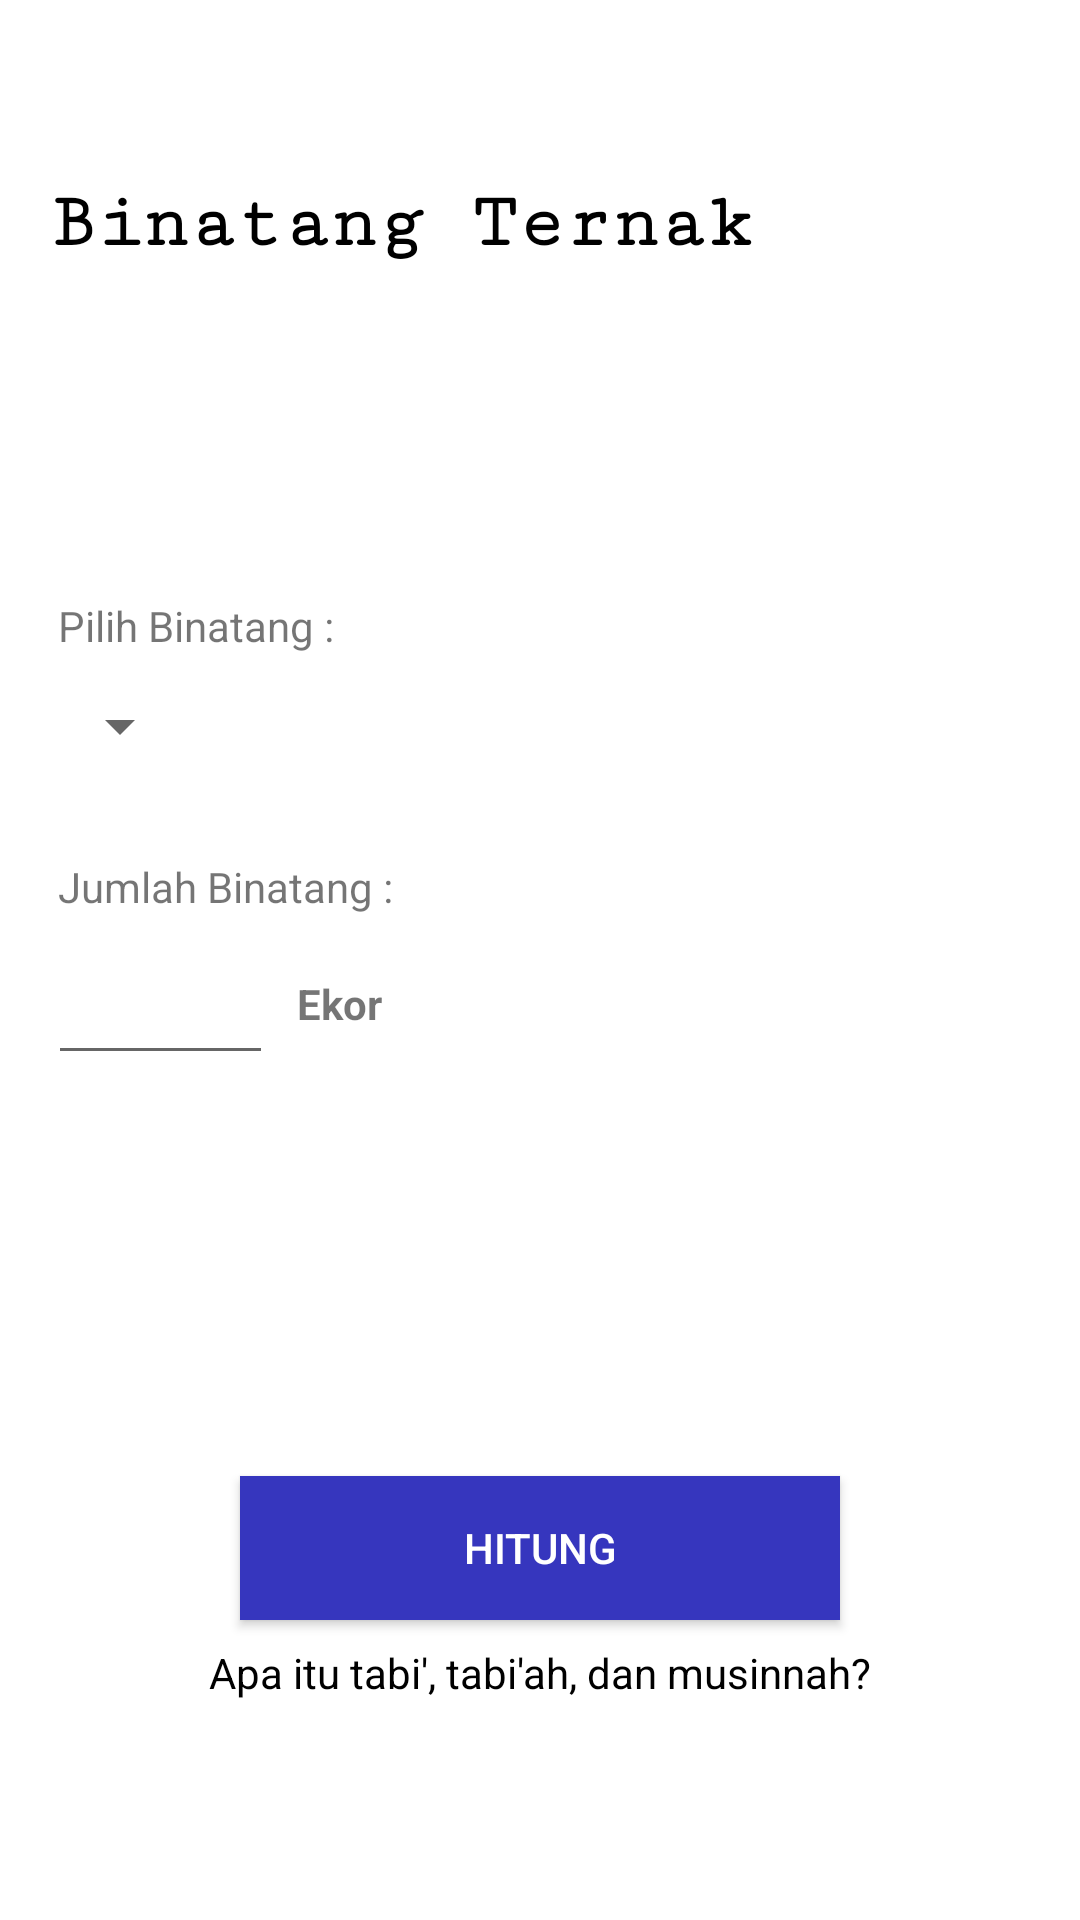

Produce the Android XML layout that renders to this screen, including the resource entries it uses.
<!-- AndroidManifest.xml: application theme AppTheme -->
<!-- res/layout/activity_menu_kalkulasi_binatang_ternak.xml -->
<?xml version="1.0" encoding="utf-8"?>
<androidx.constraintlayout.widget.ConstraintLayout xmlns:android="http://schemas.android.com/apk/res/android"
    xmlns:app="http://schemas.android.com/apk/res-auto"
    xmlns:tools="http://schemas.android.com/tools"
    android:layout_width="match_parent"
    android:layout_height="match_parent"
    android:background="#ffffff"
    android:orientation="vertical"
    tools:context=".MenuKalkulasiBinatangTernak">

    <TextView
        android:id="@+id/textView4"
        style="@style/title"
        android:layout_width="wrap_content"
        android:layout_height="wrap_content"
        android:layout_marginStart="16dp"
        android:layout_marginTop="60dp"
        android:text="Binatang Ternak"
        app:layout_constraintStart_toStartOf="parent"
        app:layout_constraintTop_toTopOf="parent" />

    <TextView
        android:id="@+id/textView12"
        android:layout_width="wrap_content"
        android:layout_height="wrap_content"
        android:layout_marginStart="16dp"
        android:layout_marginTop="110dp"
        android:text=" Pilih Binatang :"
        app:layout_constraintStart_toStartOf="parent"
        app:layout_constraintTop_toBottomOf="@+id/textView4" />

    <Spinner
        android:id="@+id/spinner_binatang"
        android:layout_width="wrap_content"
        android:layout_height="wrap_content"
        android:layout_marginStart="16dp"
        android:layout_marginTop="12dp"
        app:layout_constraintStart_toStartOf="parent"
        app:layout_constraintTop_toBottomOf="@+id/textView12" />

    <TextView
        android:id="@+id/textView13"
        android:layout_width="wrap_content"
        android:layout_height="wrap_content"
        android:layout_marginStart="16dp"
        android:layout_marginTop="32dp"
        android:text=" Jumlah Binatang :"
        app:layout_constraintStart_toStartOf="parent"
        app:layout_constraintTop_toBottomOf="@+id/spinner_binatang" />

    <EditText
        android:id="@+id/input_jumlah_binatang"
        android:layout_width="75dp"
        android:layout_height="wrap_content"
        android:layout_marginStart="16dp"
        android:layout_marginTop="12dp"
        android:ems="10"
        android:inputType="number"
        app:layout_constraintStart_toStartOf="parent"
        app:layout_constraintTop_toBottomOf="@+id/textView13" />

    <Button
        android:id="@+id/btn_hitung_zakat_binatang"
        style="@style/buttons"
        android:layout_width="200dp"
        android:layout_height="wrap_content"
        android:layout_marginStart="8dp"
        android:layout_marginEnd="8dp"
        android:layout_marginBottom="100dp"
        android:text="Hitung"
        app:layout_constraintBottom_toBottomOf="parent"
        app:layout_constraintEnd_toEndOf="parent"
        app:layout_constraintStart_toStartOf="parent" />

    <TextView
        android:id="@+id/textView14"
        android:layout_width="wrap_content"
        android:layout_height="wrap_content"
        android:layout_marginStart="8dp"
        android:layout_marginTop="8dp"
        android:text="Ekor"
        android:textStyle="bold"
        app:layout_constraintStart_toEndOf="@+id/input_jumlah_binatang"
        app:layout_constraintTop_toTopOf="@+id/input_jumlah_binatang" />

    <TextView
        android:id="@+id/keterangan"
        android:layout_width="wrap_content"
        android:layout_height="wrap_content"
        android:layout_marginStart="8dp"
        android:layout_marginTop="8dp"
        android:layout_marginEnd="8dp"
        android:text="Apa itu tabi', tabi'ah, dan musinnah?"
        android:textColor="#000000"
        app:layout_constraintEnd_toEndOf="parent"
        app:layout_constraintStart_toStartOf="parent"
        app:layout_constraintTop_toBottomOf="@+id/btn_hitung_zakat_binatang"
        />


</androidx.constraintlayout.widget.ConstraintLayout>
<!-- resources referenced by this layout -->
<resources>
  <style name="buttons">
          <item name="android:textColor">#ffffff</item>
          <item name="android:background">#3636BE</item>
      </style>
  <style name="title">
          <item name="android:fontFamily">serif-monospace</item>
          <item name="android:textSize">26sp</item>
          <item name="android:textColor">#000000</item>
          <item name="android:textStyle">bold</item>
      </style>
  <style name="AppTheme" parent="Theme.AppCompat.Light.NoActionBar">
          
          <item name="colorPrimary">@color/colorPrimary</item>
          <item name="colorPrimaryDark">@color/colorPrimaryDark</item>
          <item name="colorAccent">@color/colorAccent</item>
  
      </style>
  <!-- not gathered from this repository: default colours our renderer supplied (Android Studio template values) -->
  <color name="colorPrimary">#FF6200EE</color>
  <color name="colorPrimaryDark">#FF3700B3</color>
  <color name="colorAccent">#FF03DAC5</color>
</resources>
